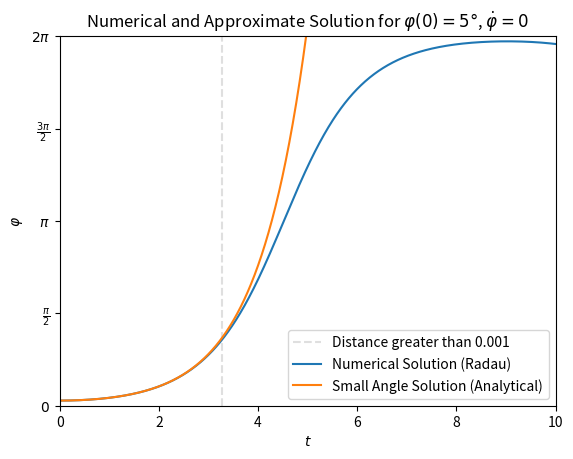

Here is the Python script that generated this plot: (Note: this script raises an exception after producing the figure.)
import matplotlib.pyplot as plt
import numpy as np
import scipy.integrate as sci



ode = lambda t, y: np.array([y[1], np.sin(y[0])])

small_angle_solution = lambda x0, xd0, t: 0.5 * np.exp(-t) * (x0 + np.exp(2 * t) * x0 - xd0 + np.exp(2 * t) * xd0)



t_start = 0
t_end = 10
t_range = np.arange(t_start, t_end, 0.01)

yticks = [0, np.pi / 2.0, np.pi, 3 * np.pi / 2.0, 2 * np.pi]
ytickslabels = [r'$0$', r'$\frac{\pi}{2}$', r'$\pi$', r'$\frac{3\pi}{2}$', r'$2\pi$']



def solve_ivp(initial_displacement, initial_velocity):
	sol_numerical = sci.solve_ivp(ode, y0 = (initial_displacement, initial_velocity), t_span = (t_start, t_end), t_eval = t_range, method = 'Radau').y[0, :]
	sol_approx = small_angle_solution(initial_displacement, initial_velocity, t_range)
	error = (sol_approx - sol_numerical) ** 2
	return sol_numerical, sol_approx, error



initial_displacement = 0.0872665
initial_velocity = 0
tolerance = 1e-3
sol_numerical, sol_approx, error = solve_ivp(initial_displacement, initial_velocity)

tolerance_violation_t = None
tolerance_violation_err = None
for t, err in zip(t_range, error):
	if err > tolerance:
		tolerance_violation_t = t
		tolerance_violation_err = err
		break
if tolerance_violation_t is None or tolerance_violation_err is None:
	raise Exception('Something has to be wrong! The small angle approx. is not so good.')


fig, ax = plt.subplots()
ax.vlines(tolerance_violation_t, min(yticks), max(yticks), ls = 'dashed', color = 'grey', alpha = 0.25, label = 'Distance greater than ' + str(tolerance))
ax.plot(t_range, sol_numerical, label = 'Numerical Solution (Radau)')
ax.plot(t_range, sol_approx, label = 'Small Angle Solution (Analytical)')
ax.legend()
ax.set_xlim([t_start, t_end])
ax.set_ylim([min(yticks), max(yticks)])
ax.set_yticks(yticks)
ax.set_yticklabels(ytickslabels)
ax.set_xlabel(r'$t$')
ax.set_ylabel(r'$\varphi$')
ax.set_title(r'Numerical and Approximate Solution for $\varphi(0) = 5\degree$, $\dot{\varphi} = 0$')
fig.savefig('generated/pendulum-motion-solutions.pdf')

fig, ax = plt.subplots()
ax.vlines(tolerance_violation_t, min(error), max(error), ls = 'dashed', color = 'grey', alpha = 0.25, label = 'Distance greater than ' + str(tolerance))
ax.plot(t_range, error, color = 'red', label = 'Squared Difference')
ax.legend()
ax.set_xlim([t_start, t_end])
ax.set_yscale('log')
ax.set_xlabel(r'$t$')
ax.set_ylabel(r'$(\hat{\varphi} - \varphi)^2$')
ax.set_title(r'Squared Difference of Solutions for $\varphi(0) = 5\degree$, $\dot{\varphi} = 0$')
fig.savefig('generated/pendulum-motion-difference.pdf')
